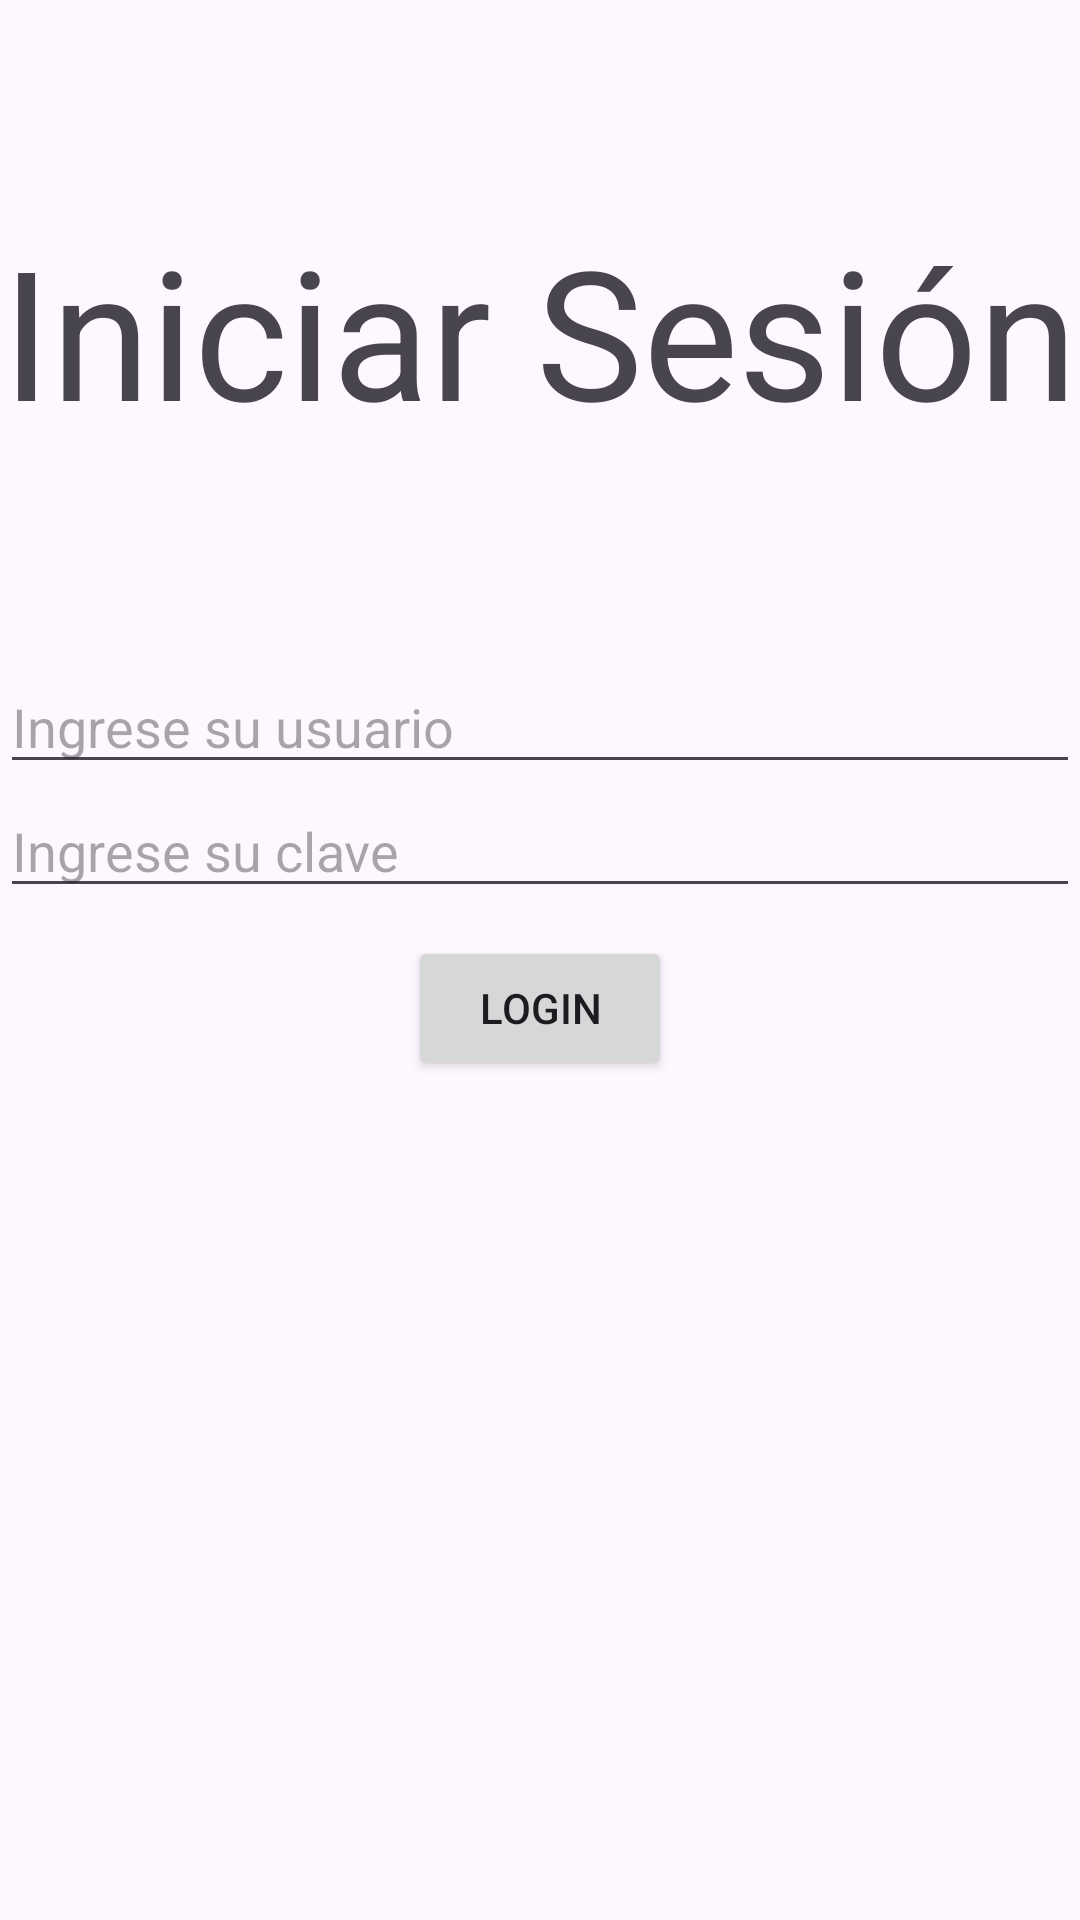

Reconstruct the res/layout file that produces this screen, plus the resources it refers to.
<!-- AndroidManifest.xml: application theme Theme.Fundamentos -->
<!-- res/layout/activity_2_login.xml -->
<?xml version="1.0" encoding="utf-8"?>
<LinearLayout
    xmlns:android="http://schemas.android.com/apk/res/android"
    xmlns:app="http://schemas.android.com/apk/res-auto"
    xmlns:tools="http://schemas.android.com/tools"
    tools:context=".Activity2Login"
    android:id="@+id/main"
    android:layout_width="match_parent"
    android:layout_height="match_parent"
    android:orientation="vertical">
    <RelativeLayout
        android:layout_width="match_parent"
        android:layout_height="wrap_content"
        android:layout_weight="1">
        <TextView
            android:id="@+id/title"
            android:layout_width="wrap_content"
            android:layout_height="wrap_content"
            android:text="Iniciar Sesión"
            android:textSize="60sp"
            android:layout_centerHorizontal="true"
            android:layout_centerVertical="true"
            android:layout_weight="1"/>
    </RelativeLayout>
    <LinearLayout
        android:id="@+id/login"
        android:layout_width="match_parent"
        android:layout_height="0dp"
        android:layout_weight="1"
        android:orientation="vertical">
        <EditText
            android:id="@+id/login_user"
            android:layout_width="match_parent"
            android:layout_height="wrap_content"
            android:layout_weight="0"
            android:hint="Ingrese su usuario"
            android:drawableRight="@drawable/baseline_person_24"/>
        <EditText
            android:id="@+id/login_password"
            android:layout_width="match_parent"
            android:layout_height="wrap_content"
            android:hint="Ingrese su clave"
            android:layout_weight="0"
            android:password="true"
            android:drawableRight="@drawable/baseline_lock_24"/>
        <Space
            android:layout_width="match_parent"
            android:layout_height="0dp"
            android:layout_weight="1"/>
        <RelativeLayout
            android:layout_width="match_parent"
            android:layout_height="wrap_content">
            <Button
                android:id="@+id/login_button"
                android:layout_width="wrap_content"
                android:layout_height="wrap_content"
                android:layout_centerHorizontal="true"
                android:text="login" />
        </RelativeLayout>
    </LinearLayout>
    <Space
        android:layout_width="match_parent"
        android:layout_height="wrap_content"
        android:layout_weight="2"/>
</LinearLayout>
<!-- resources referenced by this layout -->
<resources>
  <style name="Theme.Fundamentos" parent="Base.Theme.Fundamentos" />
  <style name="Base.Theme.Fundamentos" parent="Theme.Material3.DayNight.NoActionBar">
          
          
      </style>
</resources>
